Run: headless pygame with SDL's dummy video driver; simulated clock (each Clock.tick advances the game by its frame time, no real sleeping); random seed 0; keys injected as events and as key.get_pressed() state; no mouse input.
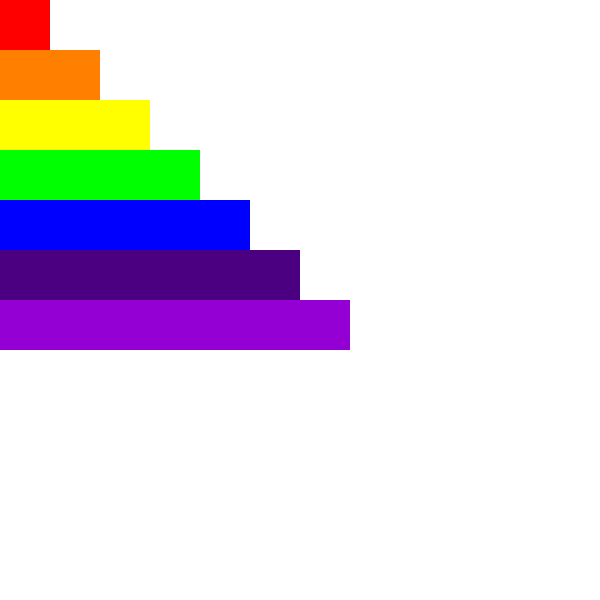
Frame 1 of 4 · flips 1–60 · no input
Frame 2 of 4 · flips 61–180 · tapped SPACE, RETURN · held RIGHT (→), D · screen unchanged from frame 1, image omitted
Frame 3 of 4 · flips 181–300 · held DOWN (↓), S · screen unchanged from frame 2, image omitted
Frame 4 of 4 · flips 301–420 · held LEFT (←), A, UP (↑), W · screen unchanged from frame 3, image omitted

The pygame program that drew these frames:

# Escala de l'arc de san marti.

import pygame, sys
from pygame.locals import *

AMPLE = 600
ALT = 600
TAMANY = (AMPLE,ALT)
NEGRE = (0,0,0)
BLANC = (255,255,255)
VERMELL = (255,0,0)
TARONJA = (255,127,0)
GROC = (255,255,0)
VERD = (0,255,0)
BLAU = (0,0,255)
LILA = (75,0,130)
MORAT = (148,0,211)


pygame.init()
pantalla = pygame.display.set_mode(TAMANY)
pygame.display.set_caption('Rectangle')
while True: # main game loop
    for event in pygame.event.get():
        if event.type == QUIT:
            pygame.quit()
            sys.exit()

    pantalla.fill(BLANC)
    rectangle1 =  pygame.Rect(0, 0, 50, 50)
    rectangle2 = pygame.Rect(0, 50, 100, 50)
    rectangle3 = pygame.Rect(0, 100, 150, 50)
    rectangle4 = pygame.Rect(0, 150, 200, 50)
    rectangle5 = pygame.Rect(0, 200, 250, 50)
    rectangle6 = pygame.Rect(0, 250, 300, 50)
    rectangle7 = pygame.Rect(0, 300, 350, 50)
    pygame.draw.rect(pantalla, VERMELL, rectangle1)
    pygame.draw.rect(pantalla, TARONJA, rectangle2)
    pygame.draw.rect(pantalla, GROC, rectangle3)
    pygame.draw.rect(pantalla, VERD, rectangle4)
    pygame.draw.rect(pantalla, BLAU, rectangle5)
    pygame.draw.rect(pantalla, LILA, rectangle6)
    pygame.draw.rect(pantalla, MORAT, rectangle7)
    pygame.display.update()
